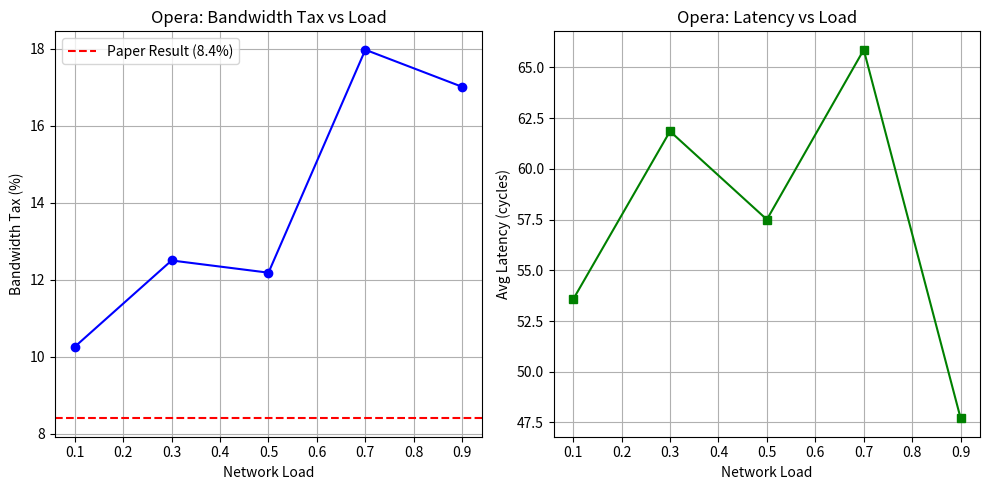

Source code (Python):
import heapq
import random
import collections
import numpy as np
import matplotlib.pyplot as plt
import os

class OperaPacket:
    def __init__(self, src, dst, size, creation_time, is_bulk=False):
        self.src = src
        self.dst = dst
        self.size = size # in cells/packets
        self.creation_time = creation_time
        self.is_bulk = is_bulk
        self.hops_taken = 0
        self.path = [src]
        self.delivery_time = None

class OperaSimulation:
    def __init__(self, num_nodes, num_switches, reconfiguration_delay=2, slot_duration=10):
        self.N = num_nodes
        self.K = num_switches # Number of circuit switches
        self.reconfig_delay = reconfiguration_delay
        self.slot_duration = slot_duration
        self.cycle_time = (num_nodes - 1) * slot_duration
        
        # Each switch k has its own schedule (disjoint matchings)
        # We'll use Latin Squares to ensure each node has one uplink per switch
        # For simplicity, we'll shift the initial Latin Square for each switch
        base_square = self._generate_latin_square(num_nodes)
        self.schedules = []
        for k in range(num_switches):
            # Staggered schedules: shift columns/rows or just use different squares
            # Here we just permute to get disjoint-ish behavior
            sched = np.roll(base_square, k, axis=0).tolist()
            self.schedules.append(sched)
            
        self.time = 0
        self.delivered_packets = []
        self.queues = [collections.deque() for _ in range(num_nodes)] # Multi-hop queues
        self.bulk_buffers = collections.defaultdict(list) # (src, dst) -> packets waiting for direct
        
        self.total_bytes_transmitted = 0
        self.bandwidth_tax_sum = 0
        
    def _generate_latin_square(self, n):
        row = np.arange(n)
        return np.array([np.roll(row, -i) for i in range(n)])

    def get_current_neighbor(self, switch_idx, node_idx):
        # Determine current matching index in the cycle
        # Cycle consists of (N-1) matchings? Or N? 
        # Usually N-1 if we exclude self-connection.
        # But latin square includes self.
        
        # Stagger switches: Switch k starts its cycle at t = k * (slot_duration // K)?
        # Paper says staggered reconfiguration.
        t_offset = (switch_idx * self.cycle_time) // self.K
        current_t = (self.time + t_offset) % self.cycle_time
        
        slot_idx = current_t // self.slot_duration
        intra_slot_t = current_t % self.slot_duration
        
        # Reconfiguration Delay: Switch is down at the beginning of each slot
        if intra_slot_t < self.reconfig_delay:
            return None
            
        return self.schedules[switch_idx][node_idx][slot_idx]

    def inject_traffic(self, src, dst, size, is_bulk=False):
        packet = OperaPacket(src, dst, size, self.time, is_bulk)
        if is_bulk:
            self.bulk_buffers[(src, dst)].append(packet)
        else:
            self.queues[src].append(packet)

    def get_shortest_path(self, src, dst):
        # BFS over currently active edges across all K switches
        # This represents the Expander property
        queue = collections.deque([(src, [])])
        visited = {src}
        
        # Build current graph
        adj = collections.defaultdict(list)
        for u in range(self.N):
            for k in range(self.K):
                v = self.get_current_neighbor(k, u)
                if v is not None and v != u:
                    adj[u].append(v)
        
        while queue:
            u, path = queue.popleft()
            if u == dst:
                return path
            for v in adj[u]:
                if v not in visited:
                    visited.add(v)
                    new_path = path + [v]
                    queue.append((v, new_path))
        return None # No path currently (shouldn't happen in expander)

    def run_step(self):
        # 1. Direct Path Processing (Bulk)
        for (src, dst), packets in list(self.bulk_buffers.items()):
            if not packets: continue
            
            direct_active = False
            for k in range(self.K):
                if self.get_current_neighbor(k, src) == dst:
                    direct_active = True
                    break
            
            if direct_active:
                pkt = packets.pop(0)
                pkt.hops_taken = 1
                pkt.delivery_time = self.time + 1
                self.delivered_packets.append(pkt)
                self.total_bytes_transmitted += pkt.size
                self.bandwidth_tax_sum += pkt.size # Tax = (1-1)*size = 0, so sum += hops*size
                
        # 2. Indirect Path Processing (Latency-Sensitive)
        # In Opera, indirect packets are sent immediately via the expander
        for src in range(self.N):
            if self.queues[src]:
                # Peek at the packet to find its destination
                pkt = self.queues[src][0]
                # Find shortest path in current expander
                path = self.get_shortest_path(src, pkt.dst)
                
                if path:
                    # We can move one hop along this path using the switch that provides it
                    next_hop = path[0]
                    # Since we only process one "transmission" per step per switch for simplicity
                    # but a node has K ports, it could theoretically send K packets.
                    # We'll allow one expander packet per node per step to avoid complexity.
                    pkt = self.queues[src].popleft()
                    pkt.hops_taken += 1
                    if next_hop == pkt.dst:
                        pkt.delivery_time = self.time + 1
                        self.delivered_packets.append(pkt)
                        self.total_bytes_transmitted += pkt.size
                        self.bandwidth_tax_sum += pkt.hops_taken * pkt.size
                    else:
                        pkt.path.append(next_hop)
                        self.queues[next_hop].append(pkt)
        
        self.time += 1

def run_opera_efficiency_test():
    N = 16
    K = 4
    # Reconfig delay 2, Slot 20 -> 10% capacity loss just from switching
    # Paper uses very small reconfig delay (micros), here we use 2/20 = 10%.
    
    loads = np.linspace(0.1, 0.9, 5)
    tax_results = []
    avg_latencies = []
    
    print("--- Running Opera Efficiency Simulation (BFS Routing) ---")
    for L in loads:
        sim = OperaSimulation(N, K, reconfiguration_delay=1, slot_duration=50) # 1/50 = 2% overhead
        duration = 500
        
        for t in range(duration):
            # 92% Bulk, 8% Latency-Sensitive
            if random.random() < L:
                src, dst = random.sample(range(N), 2)
                is_bulk = random.random() < 0.92
                sim.inject_traffic(src, dst, size=1, is_bulk=is_bulk)
            sim.run_step()
            
        if sim.total_bytes_transmitted > 0:
            avg_hops = sim.bandwidth_tax_sum / sim.total_bytes_transmitted
            eff_tax = (avg_hops - 1) * 100
            tax_results.append(eff_tax)
            
            lats = [p.delivery_time - p.creation_time for p in sim.delivered_packets]
            avg_latencies.append(np.mean(lats))
        else:
            tax_results.append(0)
            avg_latencies.append(0)
            
        print(f"Load {L:.1f}: Tax = {tax_results[-1]:.2f}%, Avg Latency = {avg_latencies[-1]:.2f}")

    # Plotting
    if not os.path.exists('plots'): os.makedirs('plots')
    
    plt.figure(figsize=(10, 5))
    plt.subplot(1, 2, 1)
    plt.plot(loads, tax_results, 'o-', color='blue')
    plt.axhline(y=8.4, color='red', linestyle='--', label='Paper Result (8.4%)')
    plt.xlabel('Network Load')
    plt.ylabel('Bandwidth Tax (%)')
    plt.title('Opera: Bandwidth Tax vs Load')
    plt.legend()
    plt.grid(True)
    
    plt.subplot(1, 2, 2)
    plt.plot(loads, avg_latencies, 's-', color='green')
    plt.xlabel('Network Load')
    plt.ylabel('Avg Latency (cycles)')
    plt.title('Opera: Latency vs Load')
    plt.grid(True)
    
    plt.tight_layout()
    plt.savefig('plots/opera_efficiency_report.png')
    print("Saved plots/opera_efficiency_report.png")

if __name__ == "__main__":
    run_opera_efficiency_test()
